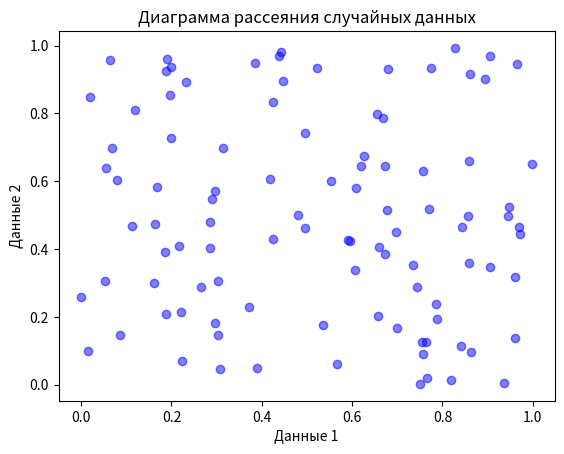

The matplotlib source for this figure:
import numpy as np
import matplotlib.pyplot as plt

# Генерация двух наборов случайных данных
num_samples = 100
data1 = np.random.rand(num_samples)
data2 = np.random.rand(num_samples)

# Построение диаграммы рассеяния
plt.scatter(data1, data2, color='blue', alpha=0.5)
plt.title('Диаграмма рассеяния случайных данных')
plt.xlabel('Данные 1')
plt.ylabel('Данные 2')

# Показ графика
plt.show()